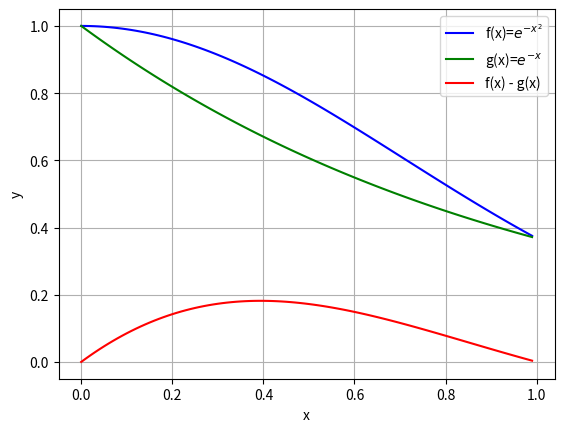

Write Python code to recreate this figure.
#3 Methods Monte Carlo Integration
#Main function is f = exp(-x^2)
# Control variate is g = exp(-x) 
# Calculate If, sigmaIf, If' and sigmaIf'
# If=0.746824132812427

import numpy as np
import matplotlib.pyplot as plt

print("Calculating f = exp(-x^2) integral from 0 to 1 with three different MC methods")
print("Sampling mean, Importance Sampling and Control variate")
print()

number_array = [10, 100, 1000, 10000, 100000, 1000000]  # number of random number try 10, 100, 1000, 10000

trueI = 0.746824132812427
Ig_value = 1-np.exp(-1)

I_SM_array=np.zeros(len(number_array))
I_IS_array=np.zeros(len(number_array))
I_CV_array=np.zeros(len(number_array))
sem_perc_SM_array=np.zeros(len(number_array))
sem_perc_IS_array=np.zeros(len(number_array))
sem_perc_CV_array=np.zeros(len(number_array))
conv_perc_SM=np.zeros(len(number_array))
conv_perc_IS=np.zeros(len(number_array))
conv_perc_CV=np.zeros(len(number_array))


for i in range(len(number_array)):

    number = number_array[i]

    # random numbers [0,1]
    rn = np.random.rand(number)


    # calculate integrals

    #sampling mean
    f = np.exp(-rn**2)
    I_SM = np.sum(f)/number

    var_SM = (number/(number-1))*((np.sum(f**2)/number) - ((np.sum(f)/number)**2))


    #importance sampling
    y = rn
    Ginv_y = - np.log(1-y*(1-np.exp(-1)))           #G^-1(y)
    f_Ginv_y = np.exp(-Ginv_y**2)                   #f(G^-1(y))
    g_Ginv_y = np.exp(-Ginv_y)/Ig_value             #g(G^-1(y)) in this case g has to be normalized
    I_IS = np.sum(f_Ginv_y/g_Ginv_y)/number

    var_IS = (number/(number-1))*((np.sum((f_Ginv_y/g_Ginv_y)**2)/number) - ((np.sum((f_Ginv_y/g_Ginv_y)/number))**2))


    #control variates
    g = np.exp(-rn)
    f_prime= f-g
    I_g = np.sum(g)/number
    I_CV = np.sum(f_prime)/number + Ig_value

    var_g = (number/(number-1))*((np.sum(g**2)/number) - ((np.sum(g)/number)**2))
    cov_fg = (1/(number-1))*np.sum((f-I_SM)*(g-I_g))
    var_CV = (number/(number-1))*((np.sum(f_prime**2)/number) - ((np.sum(f_prime)/number)**2))

    #save results

    I_SM_array[i]=I_SM
    I_IS_array[i]=I_IS
    I_CV_array[i]=I_CV
    sem_perc_SM_array[i]=100*np.sqrt(var_SM/number)/I_SM
    sem_perc_IS_array[i]=100*np.sqrt(var_IS/number)/I_IS
    sem_perc_CV_array[i]=100*np.sqrt(var_CV/number)/I_CV
    conv_perc_SM[i]=100*(I_SM - trueI)/trueI
    conv_perc_IS[i]=100*(I_IS - trueI)/trueI
    conv_perc_CV[i]=100*(I_CV - trueI)/trueI


    #print results

    print("***************************>>> PRINT RESULTS for N = ", number, " trials<<<*******************************************")
    print()
    print("Sampling Mean Method")
    print("If = ", I_SM, " with SEM = ", np.sqrt(var_SM/number), "(", sem_perc_SM_array[i], "%)")
    print("If - true % = ", conv_perc_SM[i])
    print()
    print("Control Variates Method")
    print("If = ", I_CV, " with SEM = ", np.sqrt(var_CV/number), "(", sem_perc_CV_array[i], "%)")
    print("If - true % = ", conv_perc_CV[i])
    print()
    print("Importance Sampling Method")
    print("If = ", I_IS, " with SEM = ", np.sqrt(var_IS/number), "(", sem_perc_IS_array[i], "%)")
    print("If - true % = ", conv_perc_IS[i])
    print()

    print("Var_SM/Var_CV = ", var_SM/var_CV)
    print("Var_SM/Var_IS = ", var_SM/var_IS)
    print("Var_CV/Var_IS = ", var_CV/var_IS)

    print("************************************>>> END <<<********************************************")
    print()

    
#plot figures

plt.figure(figsize=(10, 6))
plt.suptitle("Convergence to the Correct Answer", fontsize=18)
# Plot con scala logaritmica sull'asse x
plt.semilogx(number_array, abs(conv_perc_SM), 'o-', markersize=8, linewidth=2, color='blue', label=rf'Sampling Mean Method')
plt.semilogx(number_array, abs(conv_perc_IS), 'o-', markersize=8, linewidth=2, color='red', label=rf'Importance Sampling Method')
plt.semilogx(number_array, abs(conv_perc_CV), 'o-', markersize=8, linewidth=2, color='green', label=rf'Control Variates Method')
plt.xlabel('Batch size (N)', fontsize=16)
plt.ylabel('(Result - True value)%', fontsize=16)
plt.tick_params(axis='both', which='major', labelsize=14)
plt.grid(True, alpha=0.3)
plt.legend(fontsize=16)
plt.savefig("convergence.png", dpi=300, bbox_inches='tight')
plt.close()

plt.figure(figsize=(10, 6))
plt.suptitle("Standard Error of the Mean", fontsize=18)
# Plot con scala logaritmica sull'asse x
plt.semilogx(number_array, abs(sem_perc_SM_array), 'o-', markersize=8, linewidth=2, color='blue', label=rf'Sampling Mean Method')
plt.semilogx(number_array, abs(sem_perc_IS_array), 'o-', markersize=8, linewidth=2, color='red', label=rf'Importance Sampling Method')
plt.semilogx(number_array, abs(sem_perc_CV_array), 'o-', markersize=8, linewidth=2, color='green', label=rf'Control Variates Method')
plt.xlabel('Batch size (N)', fontsize=16)
plt.ylabel('SEM%', fontsize=16)
plt.tick_params(axis='both', which='major', labelsize=14)
plt.grid(True, alpha=0.3)
plt.legend(fontsize=16)
plt.savefig("sem.png", dpi=300, bbox_inches='tight')
plt.close()

x_plot = np.arange(0, 1, 0.01)
f_plot = np.exp(-x_plot**2)
g_plot = np.exp(-x_plot)
f_minus_g_plot = f_plot - g_plot

plt.figure(0)
plt.plot(x_plot, f_plot, 'b')
plt.plot(x_plot, g_plot, 'g')
plt.plot(x_plot, f_minus_g_plot, 'r')
plt.xlabel("x")
plt.ylabel("y")
plt.grid(True)
plt.gca().legend(('f(x)=$e^{-x^2}$', 'g(x)=$e^{-x}$', 'f(x) - g(x)'))
plt.show(block=True)
plt.savefig("functions.png", dpi=300, bbox_inches='tight')

